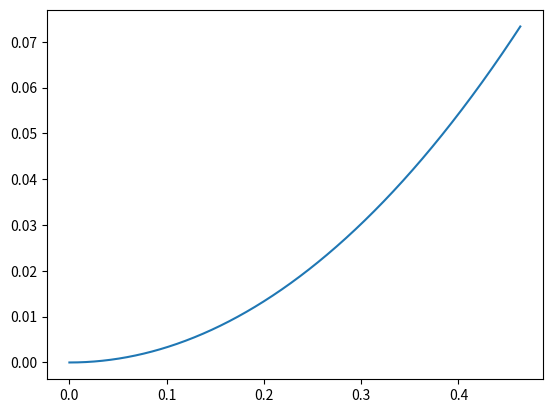

This figure's Python source:
import numpy as np
import math
import matplotlib.pyplot as plt

class kobuki(object):
    def __init__(self, nom='Tortue', pos=np.array([0,0]), d=1, R=0.1, vitesse=np.array([0,0])):
        self.nom = nom  #Nom du robot
        self.pos = np.array([pos])  #Position initiale
        self.d = d  #Distance entre les roues
        self.R = R  #Rayon des roues
        self.orientation = np.array([0])
        self.vitesse = vitesse

    def __str__(self):
        return self.nom+' le robot se trouve en '+str(self.pos[-1])+' et est orienté de '+str(self.orientation[-1])+' radians depuis l\'horizontale.'

    def mgd(self, Dg, Dd):
        """
        Returns evolution in Xwise, Ywise position and orientation for a change in wheel angle of Dg (left) and Dd (right).
        Dg and Dd are the changes in the angle between a wheel ray and the ground.
        """
        dx = self.R*math.cos(self.orientation[-1])*(Dg+Dd)/2
        dy = self.R*math.sin(self.orientation[-1])*(Dg+Dd)/2
        dth = self.R*(Dd-Dg)/self.d
        return [dx, dy, dth]

    def mvt(self, Dg, Dd):
        [dx, dy, dth] = self.mgd(Dg, Dd)
        dpos = np.array([dx, dy])
        newpos = self.pos[-1] + dpos
        self.pos=np.vstack((self.pos, newpos))
        newOr = self.orientation[-1] + dth
        if newOr > math.pi: #Correction de l'angle
            newOr -= 2*math.pi
        if newOr < -math.pi:
            newOr += 2*math.pi
        self.orientation=np.append(self.orientation, newOr)
        return None

    def mvt2(self, Dg, Dd, dt): #Avec des vitesses
        [dx, dy, dth] = [x*dt for x in self.mgd(Dg, Dd)]
        dpos = np.array([dx, dy])
        newpos = self.pos[-1] + dpos
        self.pos=np.vstack((self.pos, newpos))
        newOr = self.orientation[-1] + dth
        if newOr > math.pi: #Correction de l'angle
            newOr -= 2*math.pi
        if newOr < -math.pi:
            newOr += 2*math.pi
        self.orientation=np.append(self.orientation, newOr)
        return None

    def goTo2(self, X, Y, dt):
        cX = self.pos[-1][0] #Position et orientation initiales
        cY = self.pos[-1][1]
        cO = self.orientation[-1]

        dX = X - cX
        dY = Y - cY

        dD = math.sqrt(dX*dX + dY*dY)
        dD0 = math.sqrt(dX*dX + dY*dY) #Normalisation des écarts

        while dD>dD0/100:
            cX = self.pos[-1][0]  # Position et orientation initiales
            cY = self.pos[-1][1]
            cO = self.orientation[-1]

            dX = X - cX
            dY = Y - cY

            dD = math.sqrt(dX * dX + dY * dY)

            dO = np.arctan2(dY, dX) - cO #Écart en angle
            if dO > math.pi: #Correction de l'écart
                dO -= 2*math.pi
            if dO < -math.pi:
                dO += 2*math.pi

            dd = dD/(self.R*math.pi)#*np.cos(dO)) #Diviser commande par D0/Vmax pour récupérer une vitesse
            dm = dO*self.d/self.R

            self.mvt2(-dm/2, dm/2, dt)
            self.mvt2(dd, dd, dt)

    def statPlot(self):
        """Plots all known previous positions"""
        X = [p[0] for p in self.pos]
        Y = [p[1] for p in self.pos]
        plt.plot(X,Y)
        plt.show()

    def goTo(self, X, Y):
        cX = self.pos[-1][0] #Position et orientation actuelles
        cY = self.pos[-1][1]
        cO = self.orientation[-1]

        dX = X - cX
        dY = Y - cY

        dD = math.sqrt(dX*dX + dY*dY) #Normalisation des écarts

        dO = np.arctan2(dY, dX) - cO #Écart en angle
        if dO > math.pi: #Correction de l'écart
            dO -= 2*math.pi
        if dO < -math.pi:
            dO += 2*math.pi

        dd = dD/self.R#*math.pi)#*np.cos(dO))
        dm = dO*self.d/self.R

        self.mvt(-dm/2, dm/2)
        self.mvt(dd, dd)


class essaim(object):
    def __init__(self, robots=np.array([]), leader=kobuki(), mode=''):
        self.robots = robots
        self.leader = leader
        self.mode = mode




if __name__ == '__main__':
    A = kobuki()
    print(A)
    # t = np.linspace(0,2*math.pi,10)
    # for i in range(10):
    #     A.goTo(np.cos(t[i]),np.sin(t[i]))
    #     A.goTo(0,0)
    for i in range(1000):
        A.mvt2(math.pi,2*math.pi,0.001)
    A.statPlot()
    print(A)